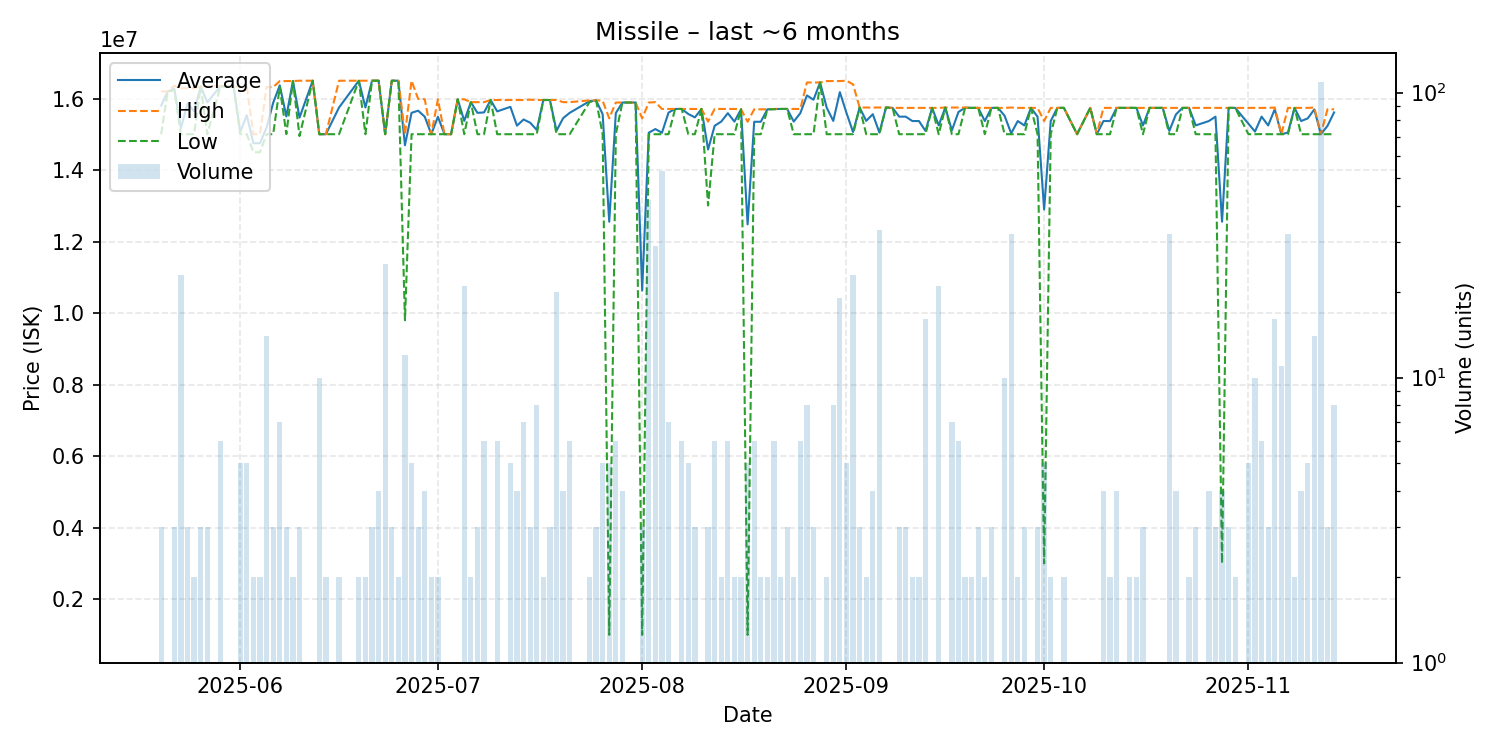

The file beside this chart, header and first rows:
date, average, highest, lowest, order_count, volume
2025-05-20, 15801227, 16200000, 15003680, 3, 3
2025-05-21, 16200000, 16200000, 16200000, 1, 1
2025-05-22, 16273333, 16360000, 16230000, 3, 3
2025-05-23, 15171461, 16290000, 15003680, 3, 23
2025-05-24, 15861227, 16290000, 15003680, 3, 3
2025-05-25, 15646840, 16290000, 15003680, 2, 2
2025-05-26, 16340000, 16340000, 16340000, 3, 3
2025-05-27, 15894560, 16340000, 15003680, 3, 3
2025-05-29, 16346667, 16350000, 16340000, 5, 6
2025-05-30, 16340000, 16340000, 16340000, 1, 1
2025-05-31, 16340000, 16340000, 16340000, 1, 1
2025-06-01, 15068208, 16330000, 15003680, 3, 5
2025-06-02, 15532208, 16325000, 15003680, 5, 5
2025-06-03, 14751840, 15003680, 14500000, 2, 2
2025-06-04, 14751840, 15003680, 14500000, 2, 2
2025-06-05, 15192440, 16325000, 15003680, 5, 14
2025-06-06, 15881227, 16320000, 15003680, 3, 3
2025-06-07, 16370000, 16490000, 16320000, 6, 7
2025-06-08, 15501227, 16490000, 15006840, 3, 3
2025-06-09, 16490000, 16490000, 16490000, 2, 2
2025-06-10, 15467893, 16500000, 14951840, 3, 3
2025-06-12, 16500000, 16500000, 16500000, 1, 1
2025-06-13, 15003680, 15003680, 15003680, 2, 10
2025-06-14, 15003680, 15003680, 15003680, 2, 2
2025-06-16, 15751840, 16500000, 15003680, 2, 2
2025-06-19, 16500000, 16500000, 16500000, 2, 2
2025-06-20, 15751840, 16500000, 15003680, 2, 2
2025-06-21, 16500000, 16500000, 16500000, 3, 3
2025-06-22, 16500000, 16500000, 16500000, 4, 4
2025-06-23, 15003680, 15003680, 15003680, 1, 25
2025-06-24, 16500000, 16500000, 16500000, 3, 3
2025-06-25, 16500000, 16500000, 16500000, 2, 2
2025-06-26, 14694733, 15003680, 9800000, 4, 12
2025-06-27, 15602208, 16500000, 15003680, 4, 5
2025-06-28, 15661227, 15990000, 15003680, 3, 3
2025-06-29, 15494340, 15985000, 15003680, 4, 4
2025-06-30, 15003680, 15003680, 15003680, 2, 2
2025-07-01, 15491840, 15980000, 15003680, 2, 2
2025-07-02, 15003680, 15003680, 15003680, 1, 1
2025-07-03, 15003680, 15003680, 15003680, 1, 1
2025-07-04, 15980000, 15980000, 15980000, 1, 1
2025-07-05, 15376088, 15980000, 15003680, 6, 21
2025-07-06, 15900000, 15900000, 15900000, 2, 2
2025-07-07, 15601227, 15900000, 15003680, 2, 3
2025-07-08, 15612893, 15900000, 15003680, 4, 6
2025-07-09, 15960000, 15960000, 15960000, 1, 1
2025-07-10, 15641227, 15960000, 15003680, 5, 6
2025-07-12, 15768736, 15960000, 15003680, 5, 5
2025-07-13, 15242760, 15960000, 15003680, 3, 4
2025-07-14, 15414960, 15960000, 15003680, 7, 7
2025-07-15, 15325787, 15970000, 15003680, 3, 3
2025-07-16, 15123220, 15960000, 15003680, 2, 8
2025-07-17, 15960000, 15960000, 15960000, 1, 2
2025-07-18, 15960000, 15960000, 15960000, 2, 3
2025-07-19, 15099312, 15960000, 15003680, 3, 20
2025-07-20, 15451840, 15900000, 15003680, 3, 4
2025-07-21, 15601227, 15900000, 15003680, 6, 6
2025-07-24, 15925000, 15950000, 15900000, 2, 2
2025-07-25, 15950000, 15950000, 15950000, 3, 3
2025-07-26, 15565472, 15940000, 15003680, 4, 5
... 106 more rows
